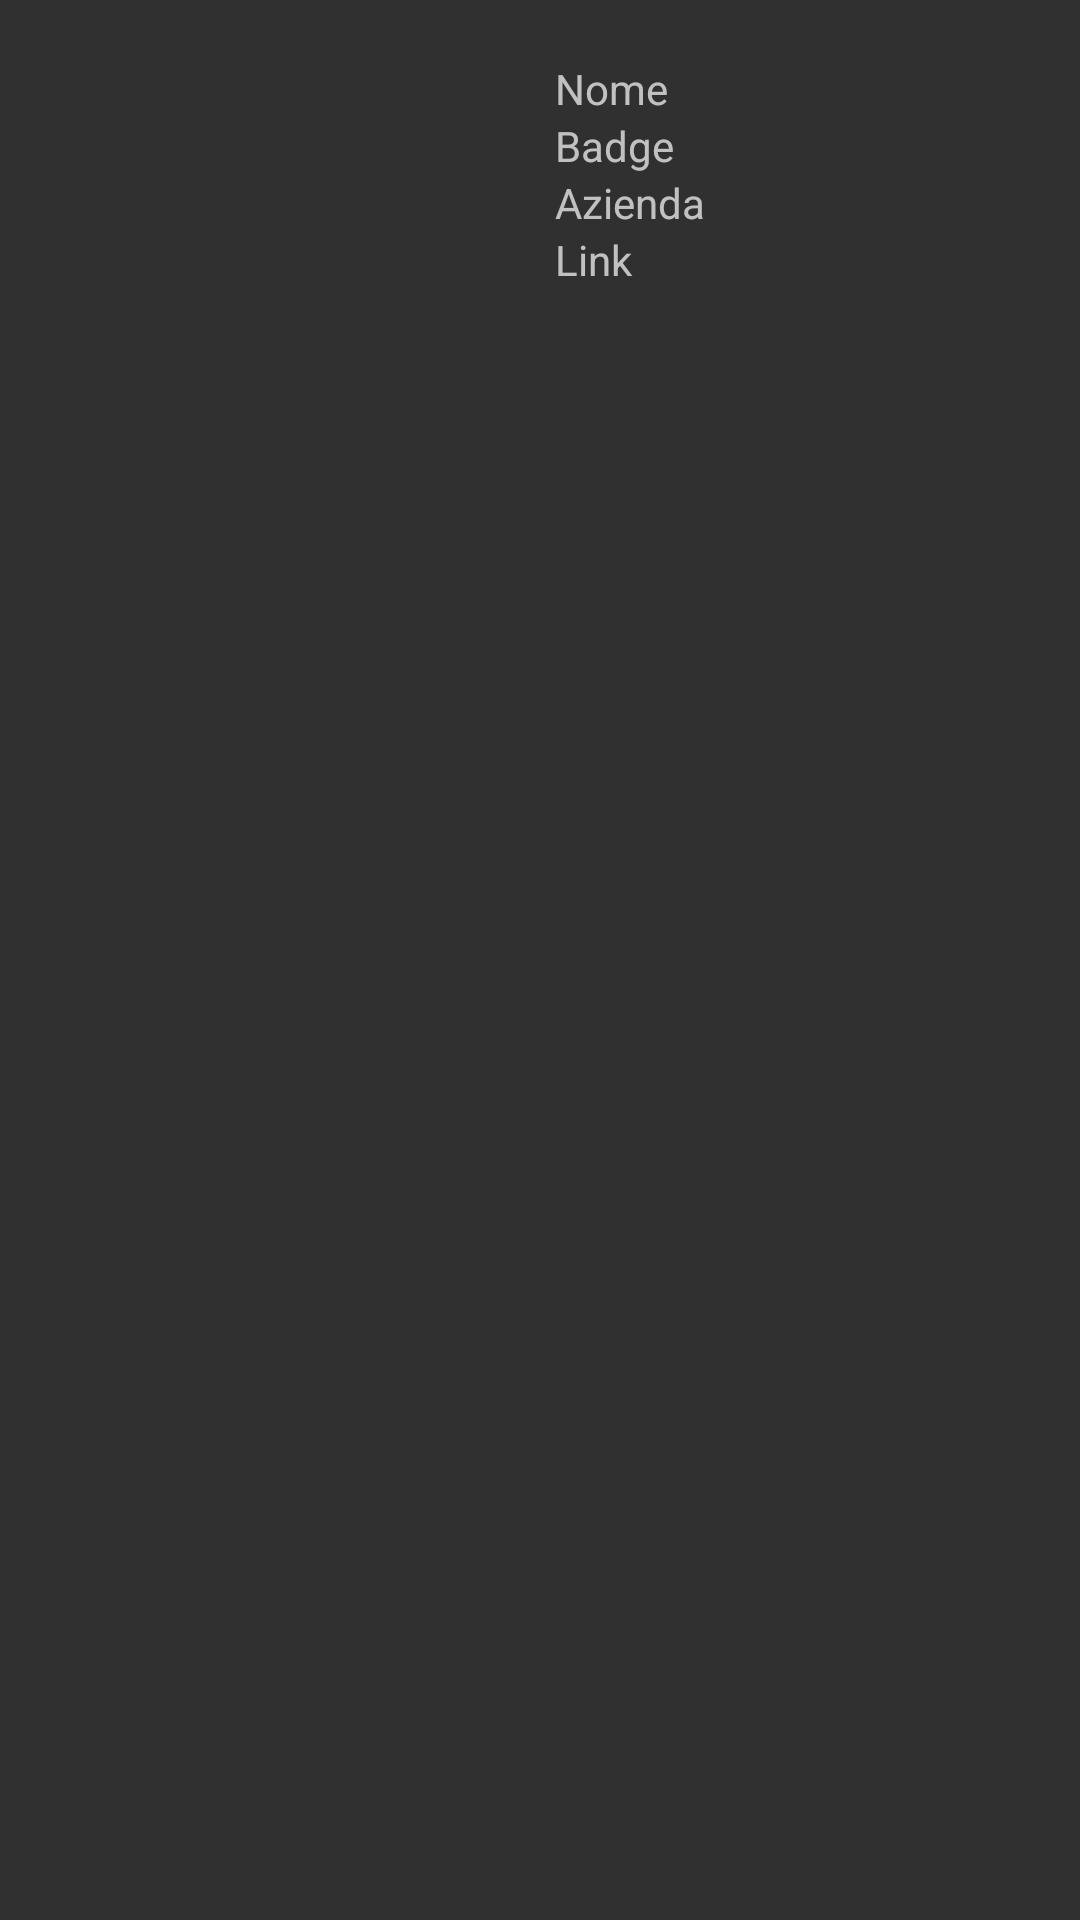

Reconstruct the res/layout file that produces this screen, plus the resources it refers to.
<!-- AndroidManifest.xml: activity theme AppTheme.NoActionBar -->
<!-- res/layout/activity_info.xml -->
<?xml version="1.0" encoding="utf-8"?>
<androidx.constraintlayout.widget.ConstraintLayout xmlns:android="http://schemas.android.com/apk/res/android"
    xmlns:app="http://schemas.android.com/apk/res-auto"
    xmlns:tools="http://schemas.android.com/tools"
    android:layout_width="match_parent"
    android:layout_height="match_parent"
    tools:context=".InfoActivity">

    <LinearLayout
        android:layout_width="123dp"
        android:layout_height="189dp"
        android:layout_marginTop="20dp"
        android:layout_marginEnd="52dp"
        android:orientation="vertical"
        app:layout_constraintEnd_toEndOf="parent"
        app:layout_constraintTop_toTopOf="parent">


        <TextView
            android:id="@+id/nome"
            android:layout_width="match_parent"
            android:layout_height="wrap_content"
            android:text="Nome" />

        <TextView
            android:id="@+id/badge"
            android:layout_width="match_parent"
            android:layout_height="wrap_content"
            android:text="Badge" />

        <TextView
            android:id="@+id/azienda"
            android:layout_width="match_parent"
            android:layout_height="wrap_content"
            android:text="Azienda" />
        <TextView
            android:id="@+id/linkazienda"
            android:layout_width="match_parent"
            android:layout_height="wrap_content"
            android:text="Link" />
    </LinearLayout>
</androidx.constraintlayout.widget.ConstraintLayout>
<!-- resources referenced by this layout -->
<resources>
  <style name="AppTheme.NoActionBar" parent="@style/Theme.AppCompat">
          <item name="windowActionBar">false</item>
          <item name="windowNoTitle">true</item>
          <item name="android:windowFullscreen">true</item>
      </style>
</resources>
